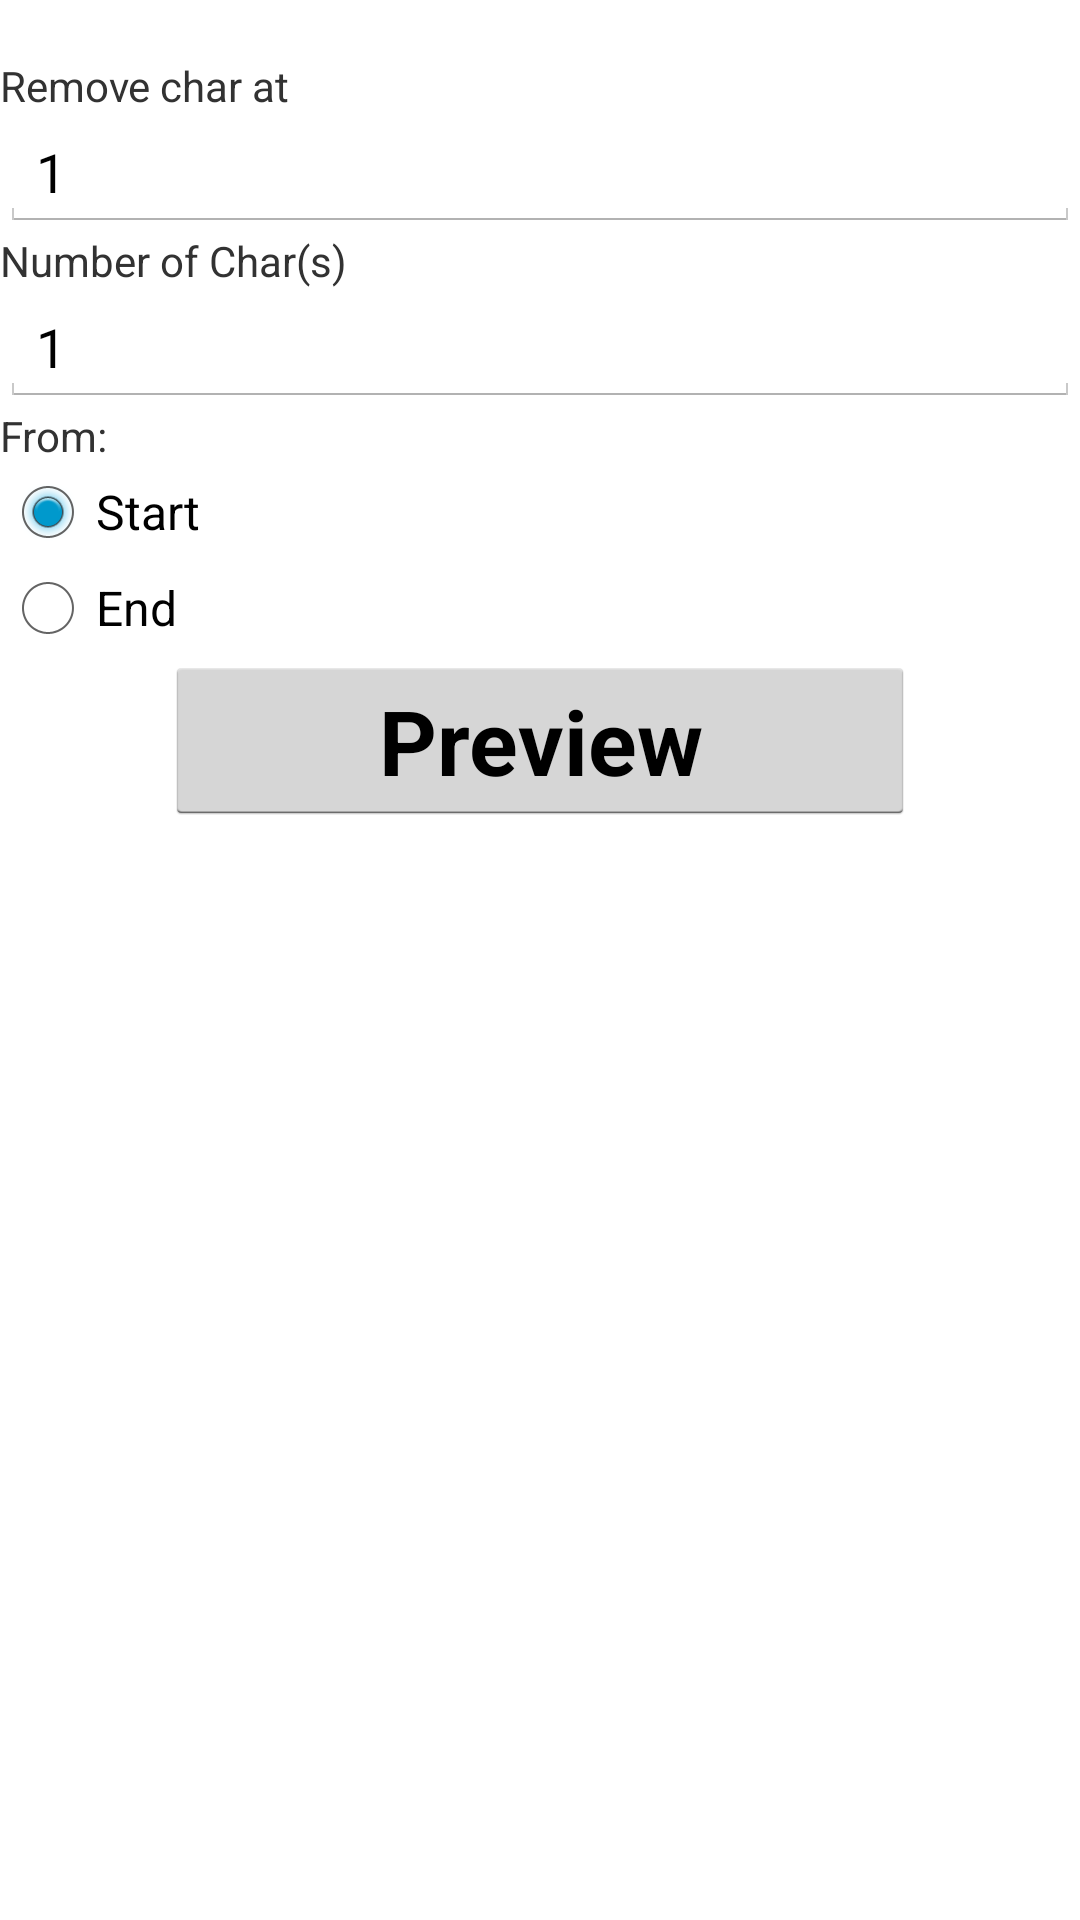

Produce the Android XML layout that renders to this screen, including the resource entries it uses.
<!-- AndroidManifest.xml: application theme AppTheme.Light -->
<!-- res/layout/farright.xml -->
<?xml version="1.0" encoding="utf-8"?>
<ScrollView xmlns:android="http://schemas.android.com/apk/res/android"
	android:layout_width="fill_parent"
	android:layout_height="fill_parent">
  
    <LinearLayout
		android:orientation="vertical"
		android:layout_width="fill_parent"
		android:layout_height="fill_parent">
        
		<LinearLayout
			android:orientation="horizontal"
			android:layout_width="fill_parent"
			android:layout_height="wrap_content">
            
			<TextView
				android:textStyle="bold"
				android:textColor="@android:color/white"
				android:gravity="center"
				android:layout_width="wrap_content"
				android:layout_height="wrap_content"
				android:text="@string/farright_textview_remove_chars"
				android:layout_weight="1.0" />
            
		</LinearLayout>
        
		<TextView
			android:layout_width="fill_parent"
			android:layout_height="wrap_content"
			android:text="@string/farright_textview_remove_char_at" />
        
		<EditText
			android:id="@+id/txt_charat"
			android:layout_width="fill_parent"
			android:layout_height="wrap_content"
			android:text="@string/farright_edittext_start_at"
			android:singleLine="true"
			android:inputType="number" />
        
		<TextView
			android:layout_width="fill_parent"
			android:layout_height="wrap_content"
			android:text="@string/farright_textview_no_of_char" />
        
		<EditText
			android:id="@+id/txt_nochar"
			android:layout_width="fill_parent"
			android:layout_height="wrap_content"
			android:text="@string/farright_edittext_no_of_char"
			android:singleLine="true"
			android:inputType="number" />
        
		<TextView
			android:layout_width="fill_parent"
			android:layout_height="wrap_content"
			android:text="@string/farright_textview_from" />
        
		<RadioGroup
			android:id="@+id/ra"
			android:layout_width="fill_parent"
			android:layout_height="wrap_content">
        
			<RadioButton
				android:id="@+id/ra_starting"
				android:layout_width="fill_parent"
				android:layout_height="wrap_content"
				android:checked="true"
				android:text="@string/radiobutton_starting" />
            
			<RadioButton
				android:id="@+id/ra_end"
				android:layout_width="fill_parent"
				android:layout_height="wrap_content"
				android:text="@string/radiobutton_end" />
        
		</RadioGroup>
        
			<Button
				android:id="@+id/bPreview"
				android:layout_width="250dp"
				android:layout_height="wrap_content"
				android:textSize="30sp"
				android:textStyle="bold"
				android:text="@string/button_preview"
				android:gravity="center"
				android:layout_gravity="center"
				style="?button" />
    
	</LinearLayout>

</ScrollView>
<!-- resources referenced by this layout -->
<resources>
  <string name="button_preview">Preview</string>
  <string name="farright_edittext_no_of_char">1</string>
  <string name="farright_edittext_start_at">1</string>
  <string name="farright_textview_from">From:</string>
  <string name="farright_textview_no_of_char">Number of Char(s)</string>
  <string name="farright_textview_remove_char_at">Remove char at</string>
  <string name="farright_textview_remove_chars">Remove char(s)</string>
  <string name="radiobutton_end">End</string>
  <string name="radiobutton_starting">Start</string>
  <style name="AppTheme.Light" parent="@android:style/Theme.Holo.Light">
          <item name="android:windowActionBarOverlay">false</item>
          <item name="listDragShadowBackground">@android:color/background_light</item>
  		<item name="menuIconPreference">@drawable/ic_menu_preference_holo_light</item>
  	</style>
  <!-- drawable ic_menu_preference_holo_light: png bitmap (drawable-xhdpi, 10479 bytes) -->
</resources>
